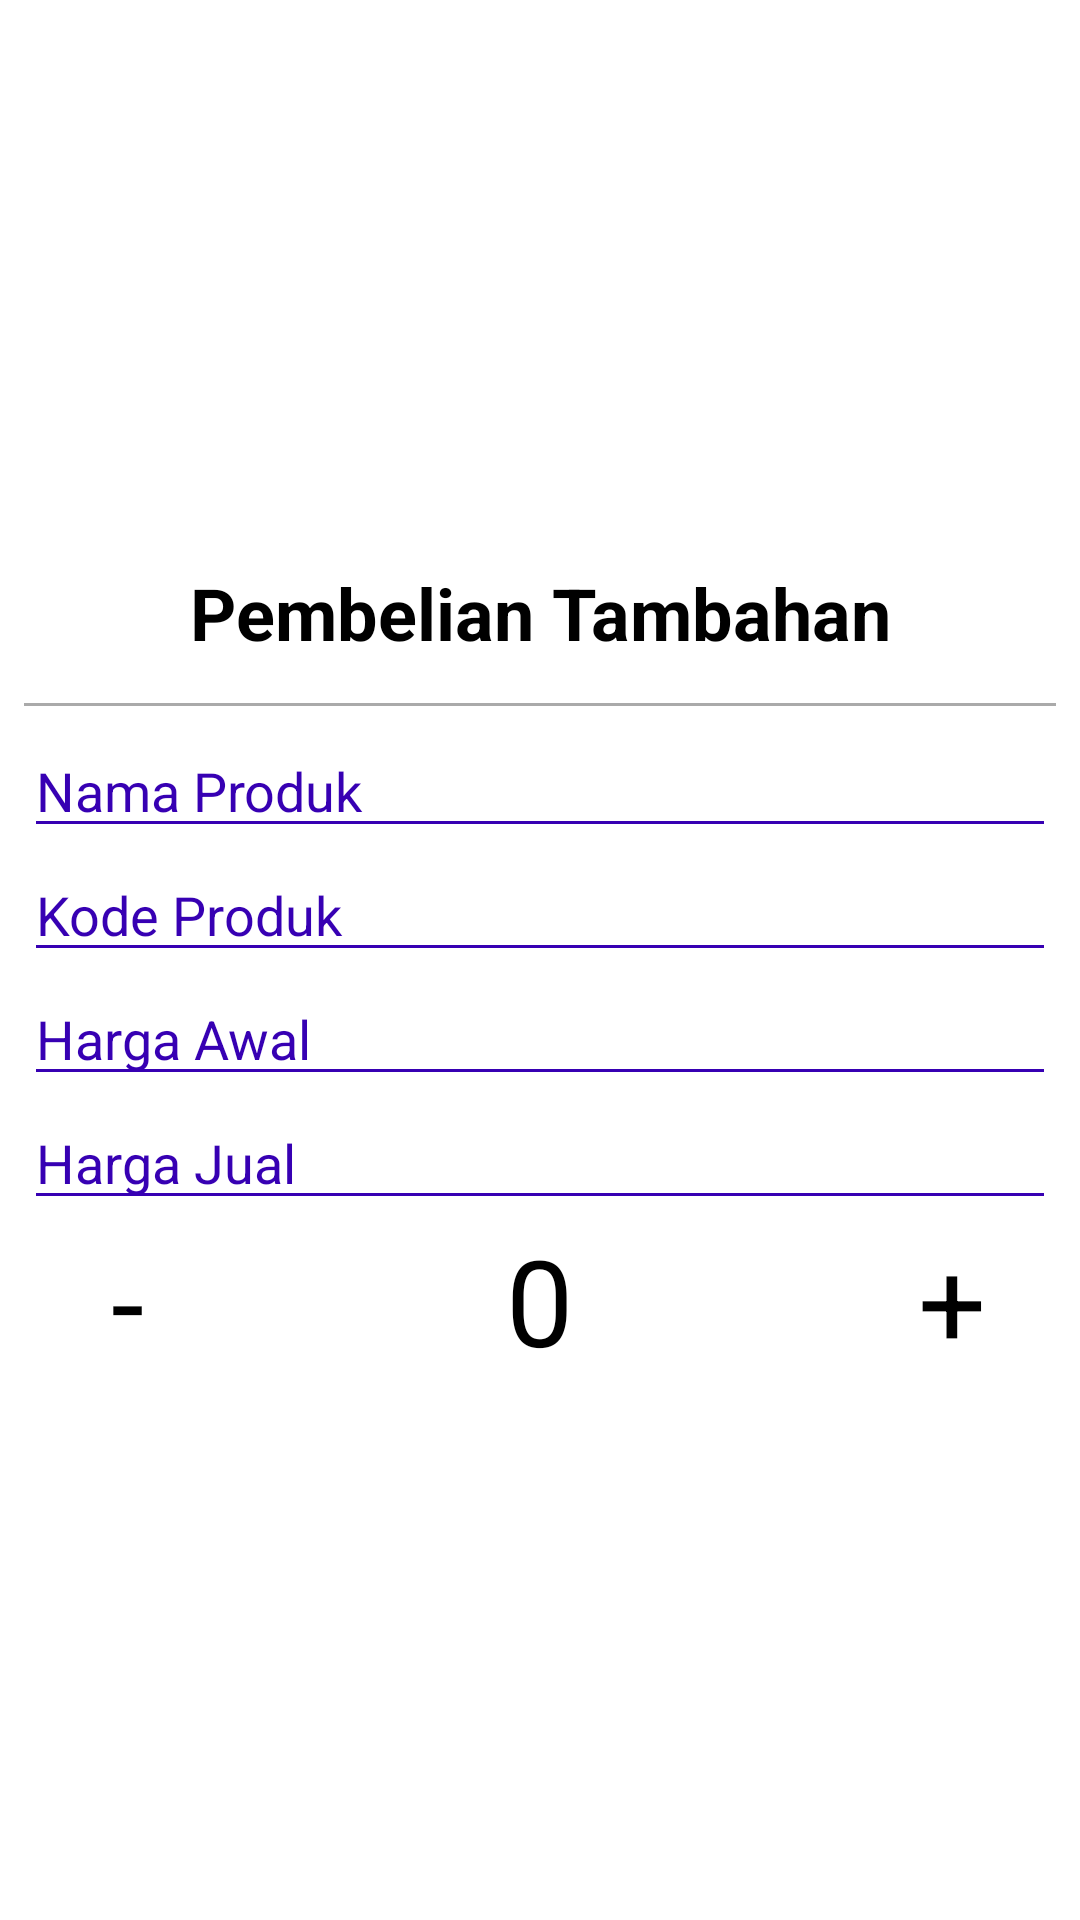

This screen was rendered from an Android layout file. Write that file and the resources it references.
<!-- AndroidManifest.xml: application theme AppTheme -->
<!-- res/layout/dialog_beli_tambahan.xml -->
<?xml version="1.0" encoding="utf-8"?>
<LinearLayout
    xmlns:android="http://schemas.android.com/apk/res/android"
    android:layout_width="match_parent"
    android:layout_height="match_parent"
    android:orientation="vertical"
    android:focusableInTouchMode="true"
    android:gravity="center"
    android:padding="8dp">
    <LinearLayout
        android:layout_width="match_parent"
        android:layout_height="wrap_content"
        android:orientation="vertical">
        <TextView
            android:id="@+id/tx_dialog_title"
            android:layout_width="match_parent"
            android:layout_height="wrap_content"
            android:text="Pembelian Tambahan"
            android:textColor="#000"
            android:textStyle="bold"
            android:textSize="24sp"
            android:gravity="center"
            android:padding="8dp"/>
        <View
            android:layout_width="match_parent"
            android:layout_height="1dp"
            android:background="@android:color/darker_gray"
            android:layout_marginTop="6dp"
            android:layout_marginBottom="6dp"/>
        <EditText
            android:id="@+id/edt_nama_produk"
            android:layout_width="match_parent"
            android:layout_height="wrap_content"
            android:textColorHint="@color/colorPrimaryDark"
            android:inputType="text"
            android:singleLine="true"
            android:backgroundTint="@color/colorPrimaryDark"
            android:hint="Nama Produk"/>
        <EditText
            android:id="@+id/edt_code_produk"
            android:layout_width="match_parent"
            android:layout_height="wrap_content"
            android:textColorHint="@color/colorPrimaryDark"
            android:singleLine="true"
            android:backgroundTint="@color/colorPrimaryDark"
            android:inputType="text"
            android:hint="Kode Produk"/>
        <EditText
            android:id="@+id/edt_hargad_produk"
            android:layout_width="match_parent"
            android:layout_height="wrap_content"
            android:textColorHint="@color/colorPrimaryDark"
            android:singleLine="true"
            android:backgroundTint="@color/colorPrimaryDark"
            android:inputType="number"
            android:hint="Harga Awal"/>
        <EditText
            android:id="@+id/edt_hargaj_produk"
            android:layout_width="match_parent"
            android:layout_height="wrap_content"
            android:textColorHint="@color/colorPrimaryDark"
            android:singleLine="true"
            android:backgroundTint="@color/colorPrimaryDark"
            android:inputType="number"
            android:hint="Harga Jual"/>
        <LinearLayout
            android:layout_width="match_parent"
            android:layout_height="wrap_content"
            android:layout_weight="5"
            android:orientation="horizontal">
            <TextView
                android:id="@+id/btn_min"
                android:layout_width="0dp"
                android:layout_height="wrap_content"
                android:layout_weight="1"
                android:gravity="center"
                android:textColor="#000"
                android:textSize="40sp"
                android:text="-"/>
            <TextView
                android:id="@+id/tx_jumlah"
                android:layout_width="0dp"
                android:layout_height="wrap_content"
                android:layout_weight="3"
                android:gravity="center"
                android:textColor="#000"
                android:textSize="40sp"
                android:text="0"/>
            <TextView
                android:id="@+id/btn_plus"
                android:layout_width="0dp"
                android:layout_height="wrap_content"
                android:layout_weight="1"
                android:textColor="#000"
                android:gravity="center"
                android:textSize="40sp"
                android:text="+"/>
        </LinearLayout>
    </LinearLayout>
</LinearLayout>
<!-- resources referenced by this layout -->
<resources>

  <!-- not gathered from this repository: default colours our renderer supplied (Android Studio template values) -->
  <color name="colorPrimaryDark">#FF3700B3</color>
</resources>
